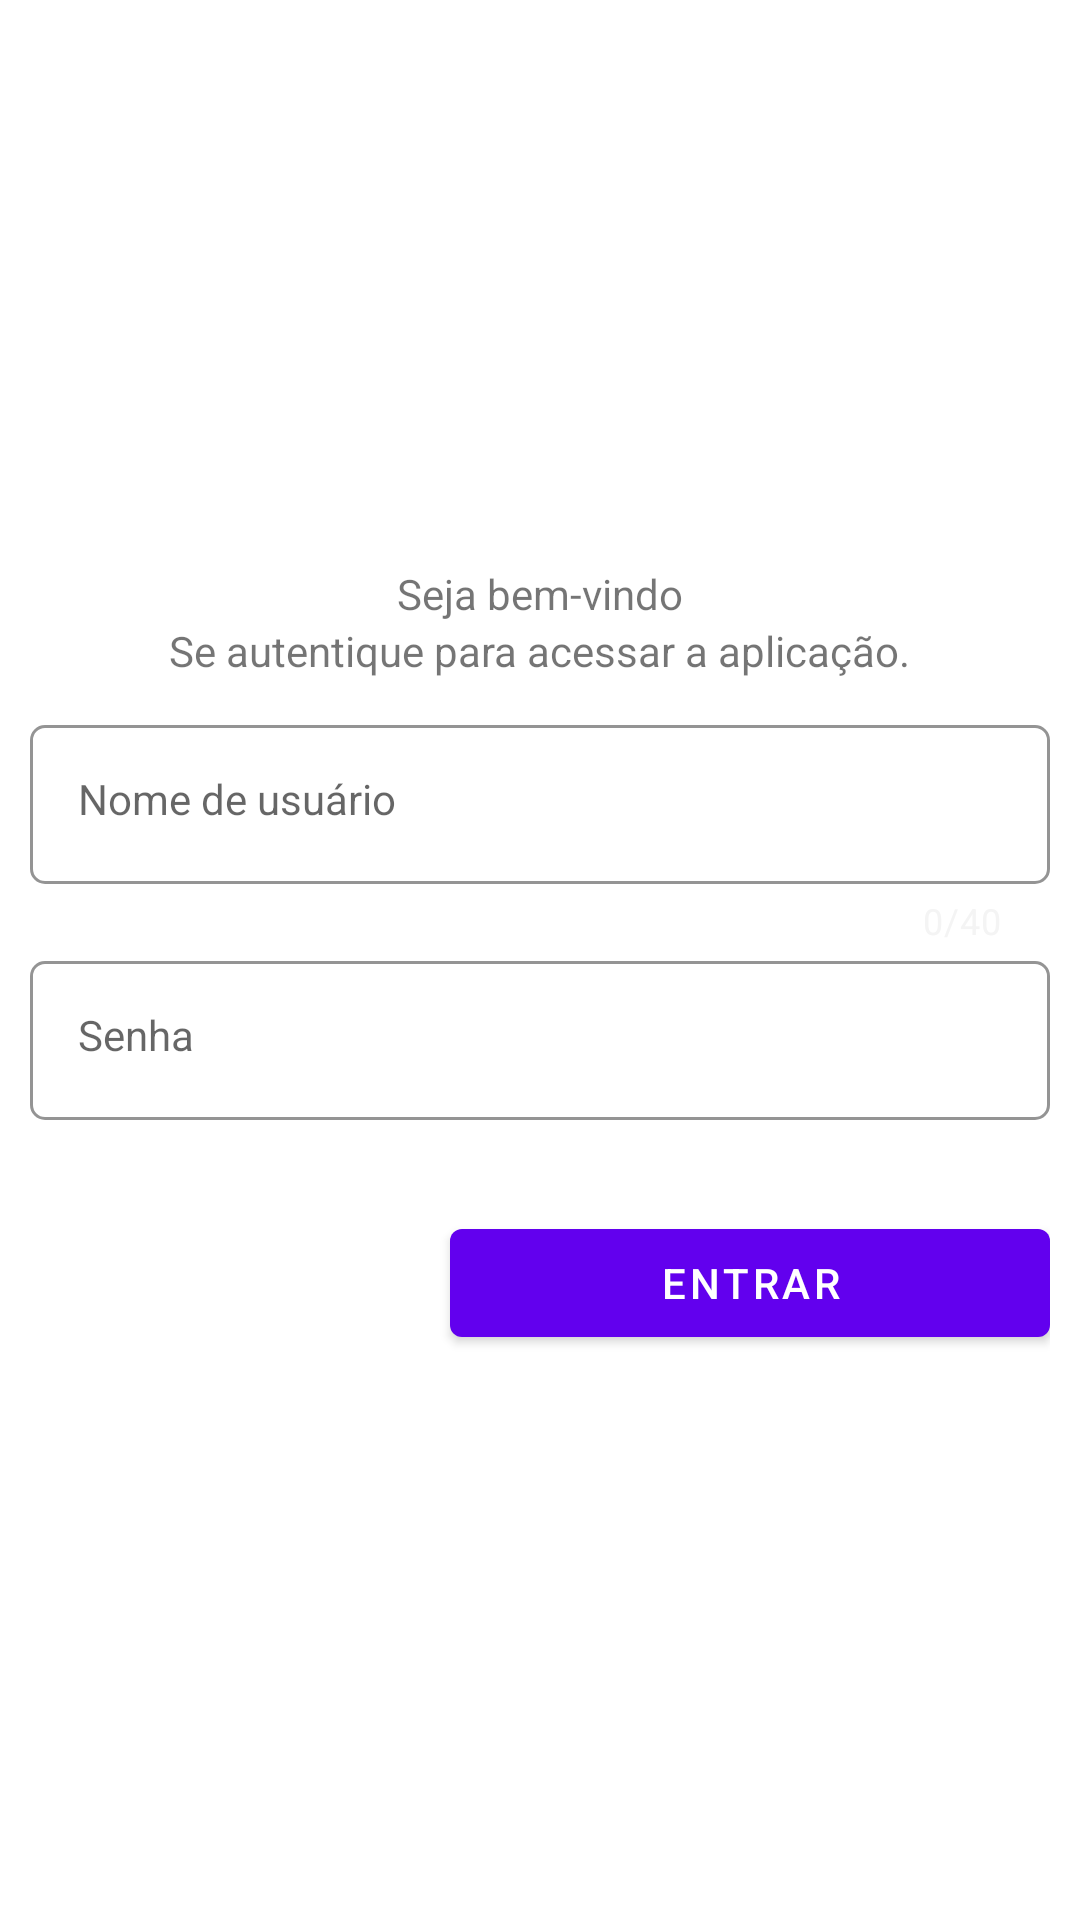

Android layout source for this screen:
<!-- AndroidManifest.xml: application theme Theme.Pim8 -->
<!-- res/layout/fragment_sign_in.xml -->
<?xml version="1.0" encoding="utf-8"?>
<androidx.constraintlayout.widget.ConstraintLayout xmlns:android="http://schemas.android.com/apk/res/android"
    xmlns:app="http://schemas.android.com/apk/res-auto"
    xmlns:tools="http://schemas.android.com/tools"
    android:layout_width="match_parent"
    android:layout_height="match_parent"
    tools:context=".MainActivity">

    <androidx.constraintlayout.widget.ConstraintLayout
        android:layout_width="match_parent"
        android:layout_height="wrap_content"
        app:layout_constraintEnd_toEndOf="parent"
        app:layout_constraintStart_toStartOf="parent"
        app:layout_constraintBottom_toBottomOf="parent"
        app:layout_constraintTop_toTopOf="parent"
        android:paddingHorizontal="10dp"
        >
        <TextView
            android:id="@+id/welcome"
            android:layout_width="wrap_content"
            android:layout_height="wrap_content"
            android:text="Seja bem-vindo"
            app:layout_constraintTop_toTopOf="parent"
            app:layout_constraintBottom_toTopOf="@id/title"
            app:layout_constraintStart_toStartOf="parent"
            app:layout_constraintEnd_toEndOf="parent"
            android:backgroundTint="@android:color/transparent"
            />
        <TextView
            android:id="@+id/title"
            android:layout_width="wrap_content"
            android:layout_height="wrap_content"
            android:text="Se autentique para acessar a aplicação."
            app:layout_constraintBottom_toTopOf="@id/username_input_layout"
            app:layout_constraintStart_toStartOf="parent" app:layout_constraintEnd_toEndOf="parent"
            app:layout_constraintTop_toBottomOf="@id/welcome"
            android:paddingBottom="10dp"
            android:backgroundTint="@android:color/transparent"
            />

        <com.google.android.material.textfield.TextInputLayout
            android:id="@+id/username_input_layout"
            android:layout_width="match_parent"
            android:layout_height="wrap_content"
            android:layout_marginBottom="60dp"
            app:layout_constraintStart_toStartOf="parent"
            app:layout_constraintEnd_toEndOf="parent"
            app:layout_constraintTop_toBottomOf="@id/title"
            app:counterEnabled="true"
            app:counterMaxLength="40"
            style="@style/InputStyle"
            >
            <com.google.android.material.textfield.TextInputEditText
                android:layout_width="match_parent"
                android:layout_height="wrap_content"
                android:id="@+id/username_input"
                android:inputType="text"
                android:gravity="top"
                style="@style/InputStyle.EditText"
                android:hint="Nome de usuário"
                android:backgroundTint="@android:color/transparent"
                />
        </com.google.android.material.textfield.TextInputLayout>
        <com.google.android.material.textfield.TextInputLayout
            android:id="@+id/password_input_layout"
            android:layout_width="match_parent"
            android:layout_height="wrap_content"
            android:layout_marginBottom="60dp"
            app:layout_constraintStart_toStartOf="parent"
            app:layout_constraintEnd_toEndOf="parent"
            app:layout_constraintTop_toBottomOf="@id/username_input_layout"
            style="@style/InputStyle"
            android:backgroundTint="@android:color/transparent"
            >

            <com.google.android.material.textfield.TextInputEditText
                android:id="@+id/password_input"
                style="@style/InputStyle.EditText"
                android:layout_width="match_parent"
                android:layout_height="wrap_content"
                android:gravity="top"
                android:hint="Senha"
                android:inputType="text"

                />
        </com.google.android.material.textfield.TextInputLayout>


        <com.google.android.material.button.MaterialButton
            android:id="@+id/button_login"
            android:layout_width="200dp"
            android:layout_height="wrap_content"
            app:layout_constraintEnd_toEndOf="parent"
            app:layout_constraintTop_toBottomOf="@id/password_input_layout"
            android:text="ENTRAR"
            android:layout_marginTop="10dp"
            />

    </androidx.constraintlayout.widget.ConstraintLayout>

 </androidx.constraintlayout.widget.ConstraintLayout>
<!-- resources referenced by this layout -->
<resources>
  <style name="InputStyle" parent="@style/Widget.MaterialComponents.TextInputLayout.OutlinedBox">
          <item name="android:backgroundTint">@android:color/transparent</item>
          <item name="android:layout_height">60dp</item>
          <item name="boxCornerRadiusBottomEnd">5dp</item>
          <item name="boxCornerRadiusBottomStart">5dp</item>
          <item name="boxCornerRadiusTopEnd">5dp</item>
          <item name="boxCornerRadiusTopStart">5dp</item>
          <item name="boxStrokeColor">@color/black60</item>
          <item name="boxStrokeWidth">1dp</item>
          <item name="android:textColor">@color/black</item>
          <item name="hintTextColor">@color/black60</item>
          <item name="counterTextColor">@color/gray</item>
          <item name="errorIconDrawable">@null</item>
          <item name="errorEnabled">true</item>
      </style>
  <style name="InputStyle.EditText">
          <item name="android:textCursorDrawable">@null</item>
          <item name="android:textColor">@color/black</item>
          <item name="android:textColorHighlight">@color/black60</item>
          <item name="android:backgroundTint">@android:color/transparent</item>
      </style>
  <style name="Theme.Pim8" parent="Theme.MaterialComponents.DayNight.DarkActionBar">
          
          <item name="colorPrimary">@color/purple_500</item>
          <item name="colorPrimaryVariant">@color/purple_700</item>
          <item name="colorOnPrimary">@color/white</item>
          
          <item name="colorSecondary">@color/teal_200</item>
          <item name="colorSecondaryVariant">@color/teal_700</item>
          <item name="colorOnSecondary">@color/black</item>
          
          <item name="android:statusBarColor" tools:targetApi="l">?attr/colorPrimaryVariant</item>
          
      </style>
  <color name="black60">#202024</color>
  <color name="black">#FF000000</color>
  <color name="gray">#fff4f4f4</color>
  <color name="purple_500">#FF6200EE</color>
  <color name="purple_700">#FF3700B3</color>
  <color name="white">#FFFFFFFF</color>
  <color name="teal_200">#FF03DAC5</color>
  <color name="teal_700">#FF018786</color>
</resources>
